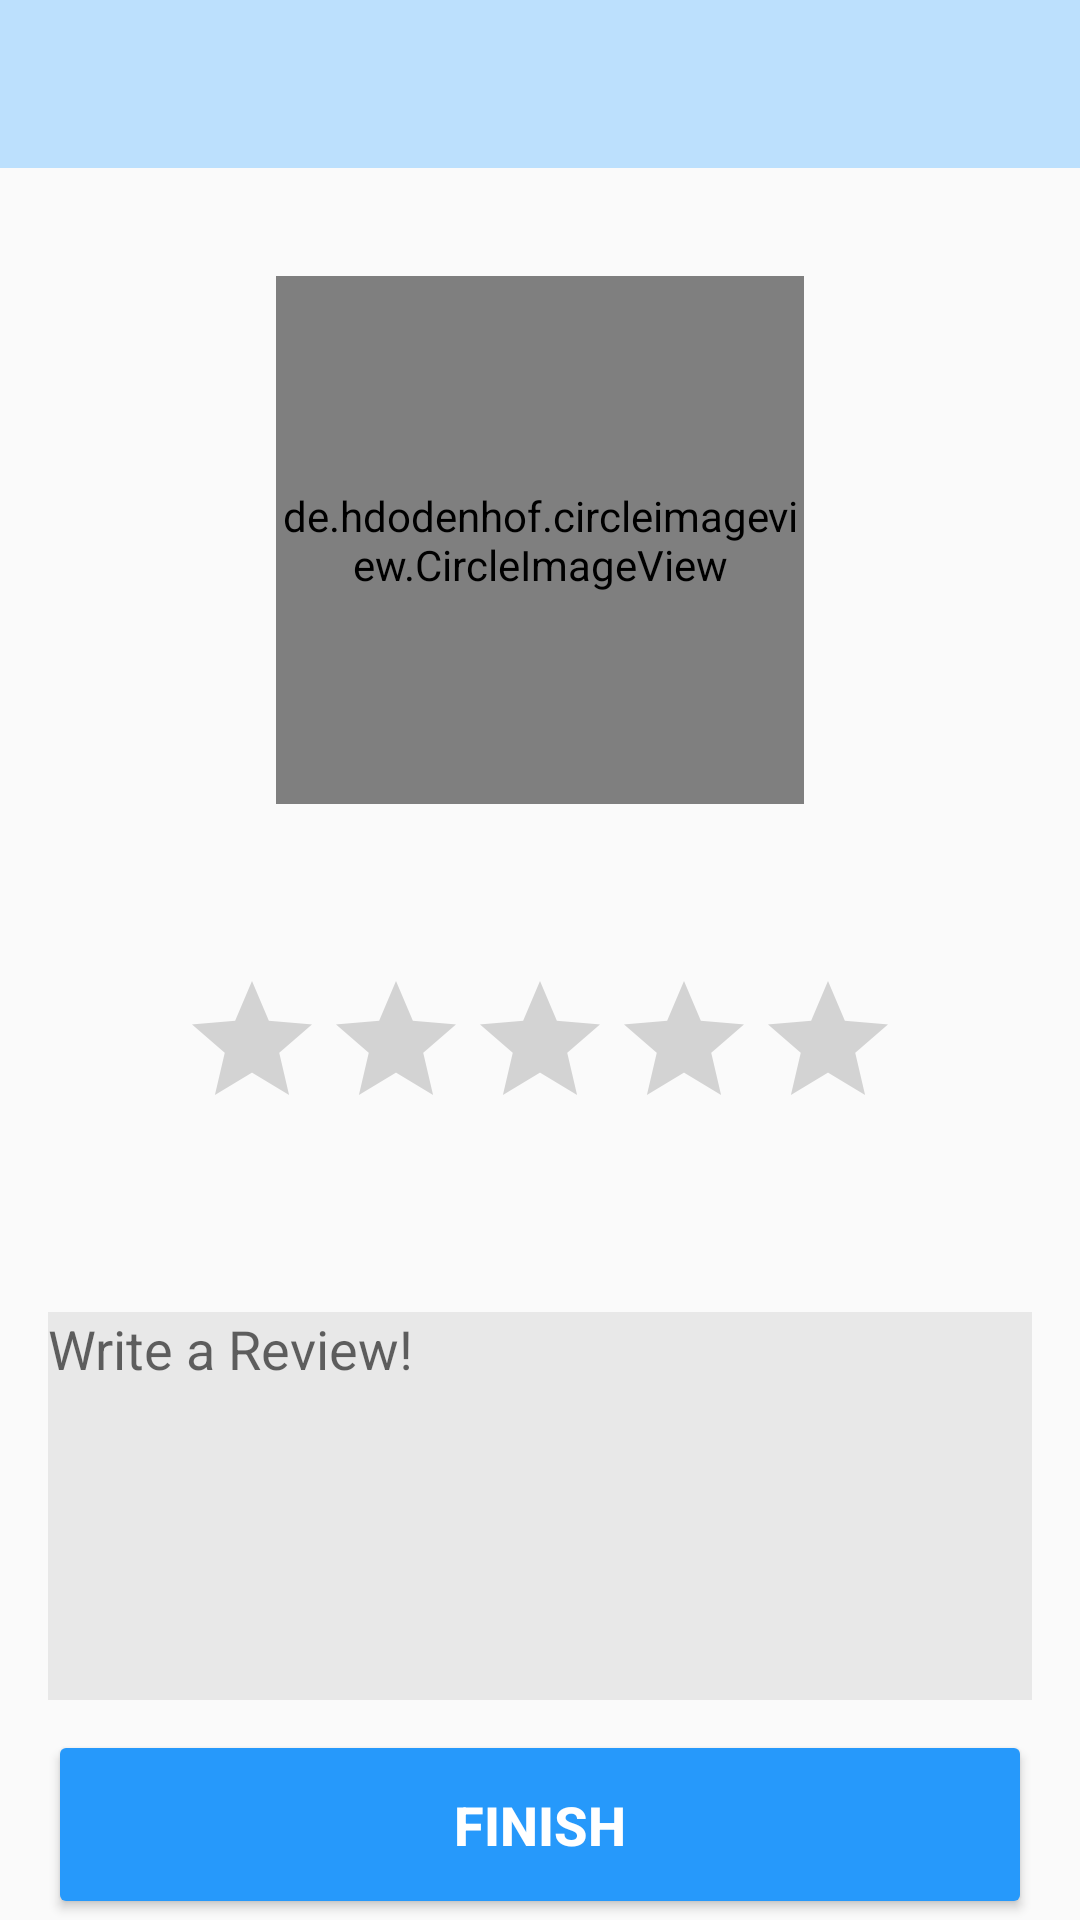

Produce the Android XML layout that renders to this screen, including the resource entries it uses.
<!-- AndroidManifest.xml: application theme AppTheme -->
<!-- res/layout/activity_job_poster_rating.xml -->
<?xml version="1.0" encoding="utf-8"?>
<androidx.constraintlayout.widget.ConstraintLayout xmlns:android="http://schemas.android.com/apk/res/android"
    xmlns:app="http://schemas.android.com/apk/res-auto"
    xmlns:tools="http://schemas.android.com/tools"
    android:layout_width="match_parent"
    android:layout_height="match_parent"
    tools:context=".Job.JobPosterRatingActivity">

    <androidx.appcompat.widget.Toolbar
        android:id="@+id/job_rating_toolbar"
        android:layout_width="0dp"
        android:layout_height="wrap_content"
        android:background="@color/colorTopBar"
        android:minHeight="?attr/actionBarSize"
        android:theme="?attr/actionBarTheme"
        app:layout_constraintEnd_toEndOf="parent"
        app:layout_constraintStart_toStartOf="parent"
        app:layout_constraintTop_toTopOf="parent" />

    <TextView
        android:id="@+id/user_rating_title"
        android:layout_width="wrap_content"
        android:layout_height="wrap_content"
        android:includeFontPadding="false"
        android:textColor="#2196F3"
        android:textSize="24sp"
        android:textStyle="bold"
        app:layout_constraintBottom_toBottomOf="@+id/job_rating_toolbar"
        app:layout_constraintEnd_toEndOf="@+id/job_rating_toolbar"
        app:layout_constraintStart_toStartOf="@+id/job_rating_toolbar"
        app:layout_constraintTop_toTopOf="parent"
        tools:text="Rate User"/>

    <ImageView
        android:id="@+id/job_poster_rating_back_button"
        android:layout_width="24dp"
        android:layout_height="24dp"
        android:layout_marginStart="16dp"
        app:layout_constraintBottom_toBottomOf="@+id/job_rating_toolbar"
        app:layout_constraintStart_toStartOf="parent"
        app:layout_constraintTop_toTopOf="parent"
        app:srcCompat="@drawable/back_button" />

    <ScrollView
        android:layout_height="0dp"
        android:layout_width="0dp"
        app:layout_constraintTop_toBottomOf="@+id/job_rating_toolbar"
        app:layout_constraintBottom_toBottomOf="parent"
        app:layout_constraintEnd_toEndOf="parent"
        app:layout_constraintStart_toStartOf="parent">

        <androidx.constraintlayout.widget.ConstraintLayout
            android:layout_width="match_parent"
            android:layout_height="wrap_content">


            <de.hdodenhof.circleimageview.CircleImageView
                android:id="@+id/user_img_profile"
                android:layout_width="176dp"
                android:layout_height="176dp"
                android:layout_marginTop="36dp"
                android:src="@drawable/profile_default"
                app:layout_constraintEnd_toEndOf="parent"
                app:layout_constraintStart_toStartOf="parent"
                app:layout_constraintTop_toTopOf="parent"></de.hdodenhof.circleimageview.CircleImageView>

            <RatingBar
                android:id="@+id/rating_bar"
                android:layout_width="wrap_content"
                android:layout_height="wrap_content"
                android:layout_marginTop="55dp"
                app:layout_constraintEnd_toEndOf="parent"
                app:layout_constraintStart_toStartOf="parent"
                app:layout_constraintTop_toBottomOf="@+id/user_img_profile"/>

            <TextView
                android:id="@+id/rating_txt"
                android:layout_width="wrap_content"
                android:layout_height="wrap_content"
                android:layout_marginTop="2dp"
                android:textAlignment="center"
                android:textStyle="bold"
                android:textSize="30sp"
                android:textColor="@color/colorDefault"
                app:layout_constraintEnd_toEndOf="parent"
                app:layout_constraintStart_toStartOf="parent"
                app:layout_constraintTop_toBottomOf="@id/rating_bar"
                tools:text=""/>

            <EditText
                android:id="@+id/review_edt"
                android:layout_width="0dp"
                android:layout_height="wrap_content"
                android:layout_marginStart="16dp"
                android:layout_marginTop="15dp"
                android:layout_marginEnd="16dp"
                android:autofillHints=""
                android:background="#E8E8E8"
                android:gravity="start|end"
                android:hint="Write a Review!"
                android:inputType="textMultiLine"
                android:lines="8"
                android:maxLength="250"
                android:maxLines="12"
                android:minLines="6"
                android:scrollbars="vertical"
                app:layout_constraintEnd_toEndOf="parent"
                app:layout_constraintHorizontal_bias="0.0"
                app:layout_constraintStart_toStartOf="parent"
                app:layout_constraintTop_toBottomOf="@+id/rating_txt" />

            <Button
                android:id="@+id/btn_finish"
                android:layout_width="0dp"
                android:layout_height="63dp"
                android:layout_marginTop="10dp"
                android:layout_marginLeft="16dp"
                android:layout_marginRight="16dp"
                android:backgroundTint="@color/colorAccent"
                android:text="Finish"
                android:textAllCaps="true"
                android:textColor="#FFFFFF"
                android:textSize="18sp"
                android:textStyle="bold"
                app:layout_constraintEnd_toEndOf="parent"
                app:layout_constraintStart_toStartOf="parent"
                app:layout_constraintTop_toBottomOf="@+id/review_edt" />
        </androidx.constraintlayout.widget.ConstraintLayout>
    </ScrollView>




</androidx.constraintlayout.widget.ConstraintLayout>
<!-- resources referenced by this layout -->
<resources>
  <color name="colorAccent">#2699FB</color>
  <color name="colorDefault">#19A3D8</color>
  <color name="colorTopBar">#BCE0FD</color>
  <!-- drawable back_button: png bitmap (drawable, 397 bytes) -->
  <!-- drawable profile_default: png bitmap (drawable-hdpi, 2243 bytes) -->
  <style name="AppTheme" parent="Theme.AppCompat.Light.DarkActionBar">
          
          <item name="colorPrimary">@color/colorPrimary</item>
          <item name="colorPrimaryDark">@color/colorPrimaryDark</item>
          <item name="colorAccent">@color/colorAccent</item>
      </style>
  <color name="colorPrimary">#008577</color>
  <color name="colorPrimaryDark">#00574B</color>
</resources>
